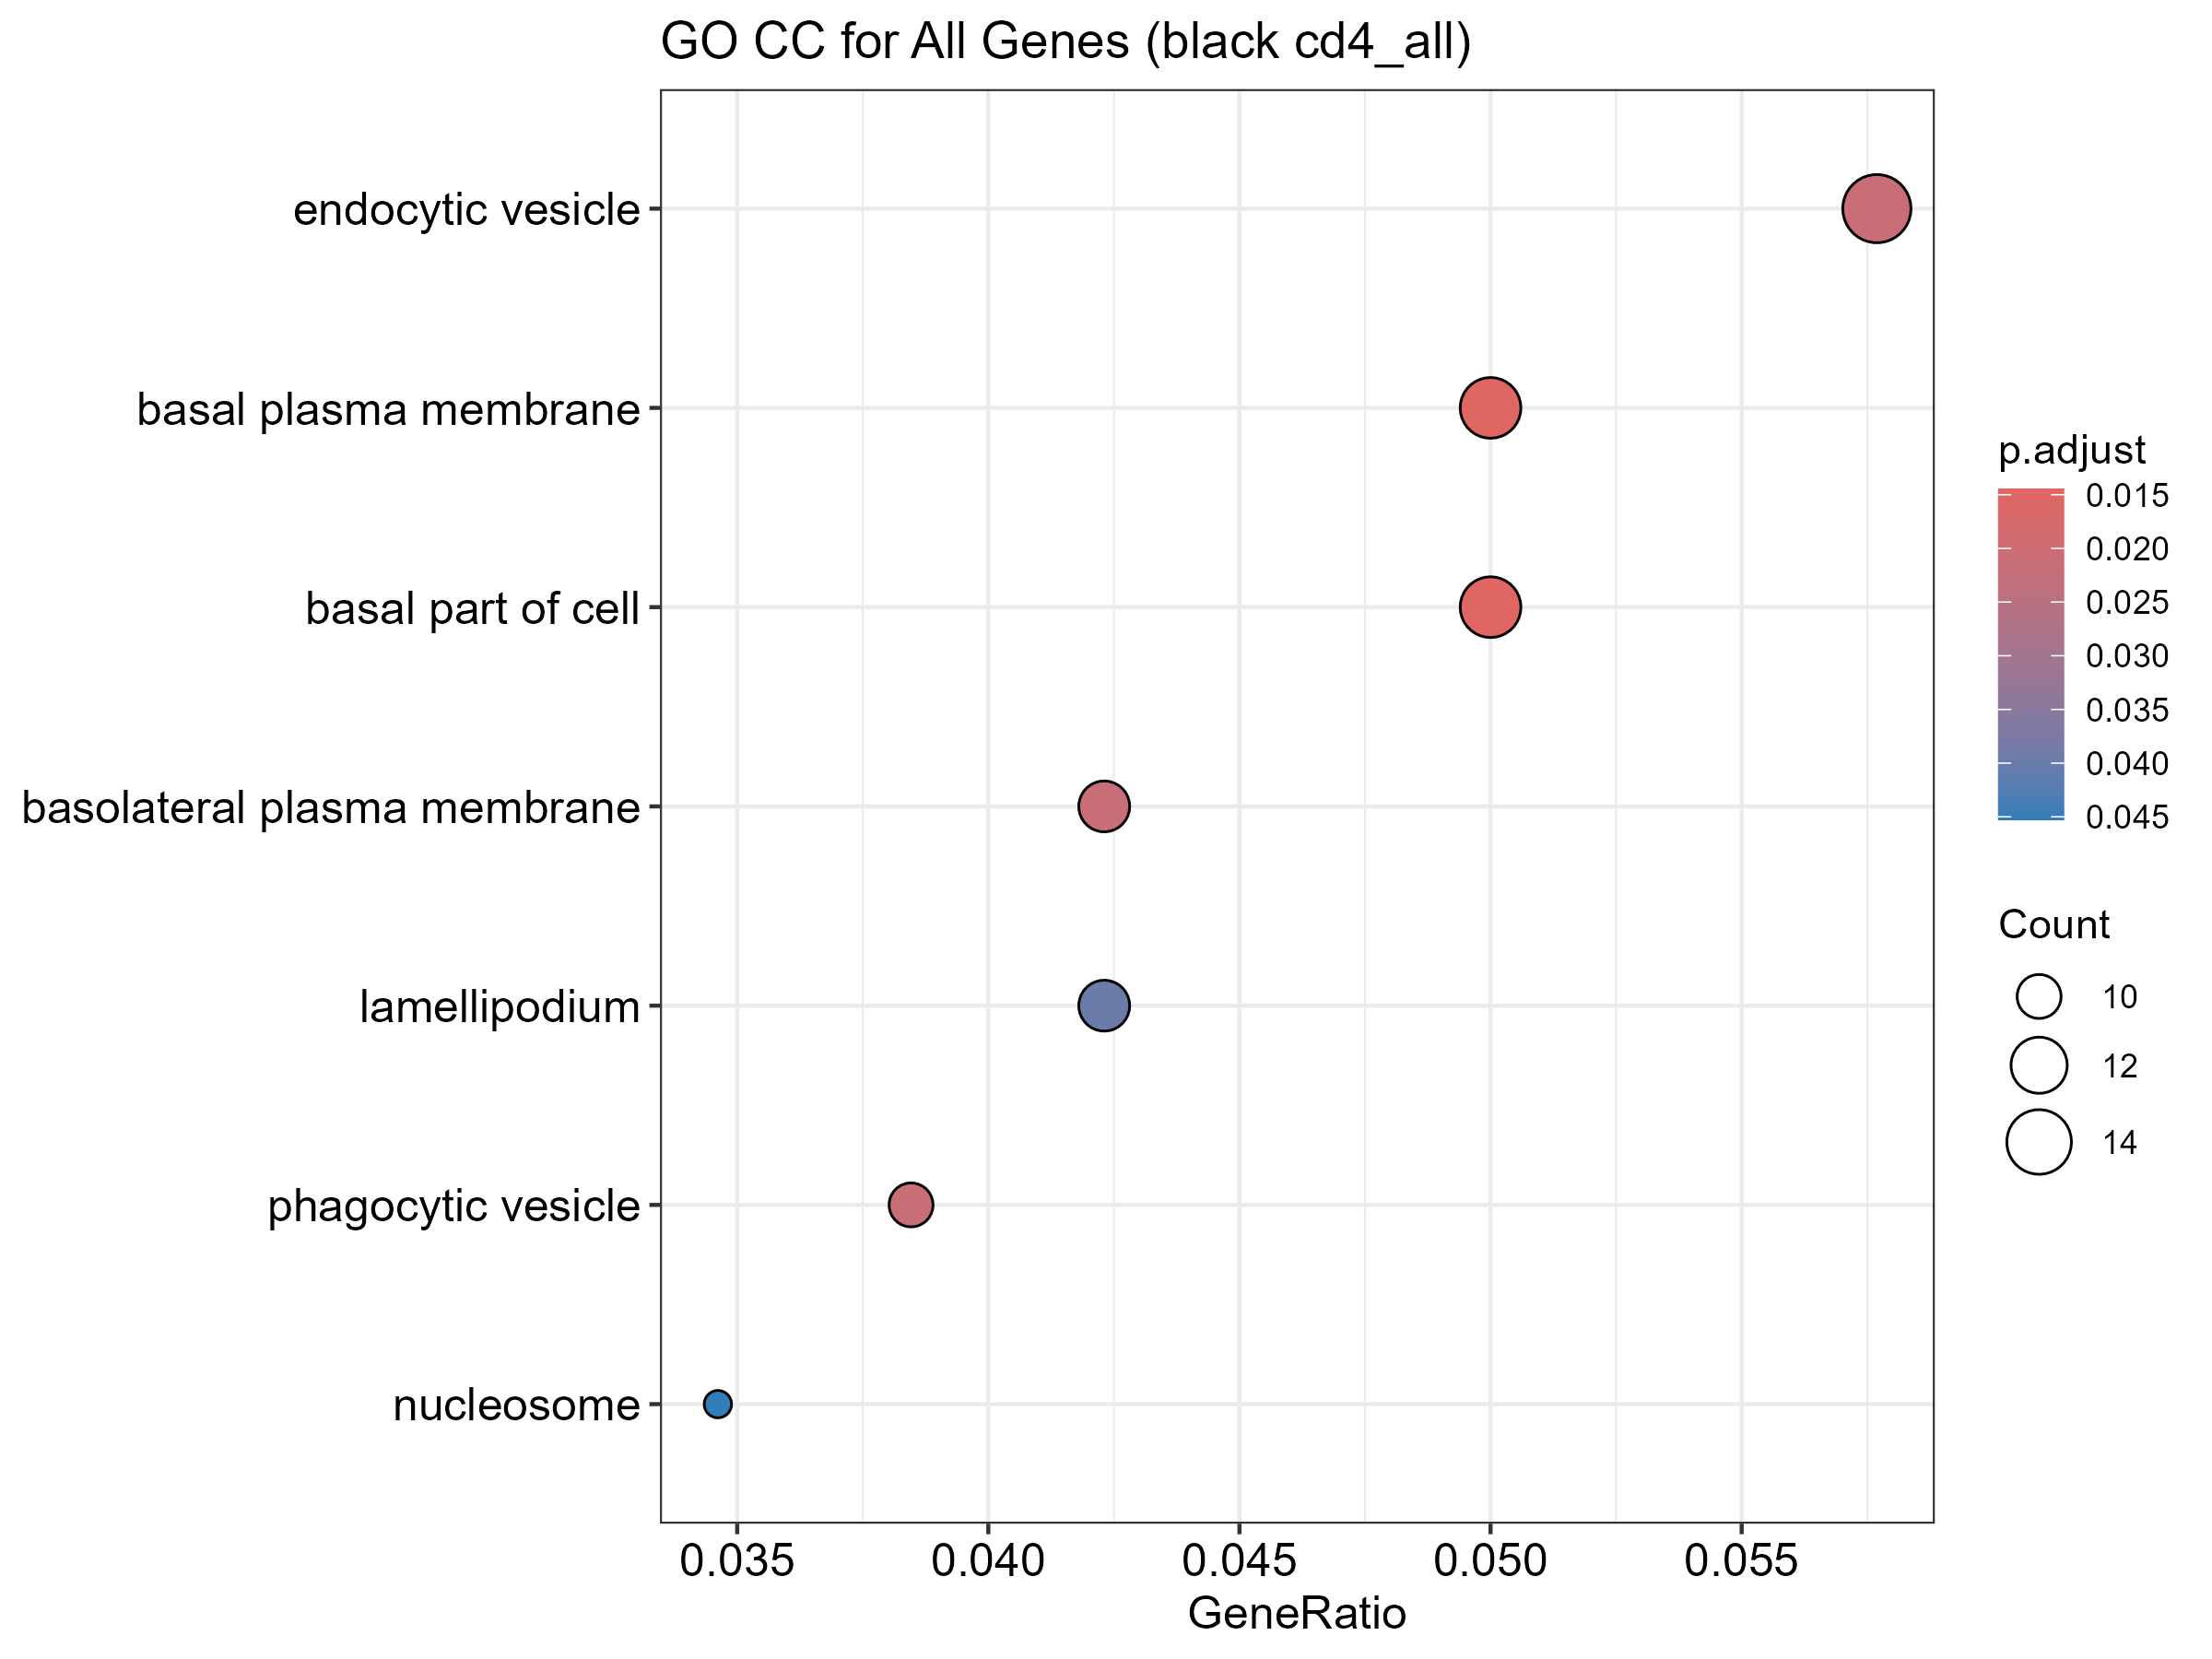

The table this chart was drawn from, first rows:
ID, Description, GeneRatio, BgRatio, RichFactor, FoldEnrichment, zScore, pvalue, p.adjust, qvalue, geneID, Count
GO:0009925, basal plasma membrane, 13/260, 144/10792, 0.09028, 3.747, 5.214, 4.33249248034711e-05, 0.01447, 0.01395, CD38/SLC4A8/SLC12A2/DLG3/FXYD5/SLC9A1/NE…, 13
GO:0045178, basal part of cell, 13/260, 153/10792, 0.08497, 3.527, 4.946, 8.13192552940756e-05, 0.01447, 0.01395, CD38/SLC4A8/SLC12A2/DLG3/FXYD5/SLC9A1/NE…, 13
GO:0030139, endocytic vesicle, 15/260, 215/10792, 0.06977, 2.896, 4.412, 0.0002179, 0.02115, 0.02039, CD74/UNC93B1/HBEGF/NCF2/SYT11/SH3KBP1/RA…, 15
GO:0045335, phagocytic vesicle, 10/260, 109/10792, 0.09174, 3.808, 4.629, 0.0002907, 0.02115, 0.02039, UNC93B1/NCF2/SYT11/RAB11FIP1/ZYX/NOD2/FM…, 10
GO:0016323, basolateral plasma membrane, 11/260, 130/10792, 0.08462, 3.512, 4.528, 0.000297, 0.02115, 0.02039, CD38/SLC4A8/SLC12A2/DLG3/FXYD5/SLC9A1/NE…, 11
GO:0030027, lamellipodium, 11/260, 143/10792, 0.07692, 3.193, 4.148, 0.0006706, 0.03979, 0.03835, CAPZB/CARMIL1/SLC9A1/ABLIM1/LIMK1/NEDD9/…, 11
GO:0000786, nucleosome, 9/260, 104/10792, 0.08654, 3.592, 4.173, 0.0008902, 0.04527, 0.04364, MACROH2A1/H1-3/H2BC5/H2BC21/H1-2/H4C16/H…, 9
